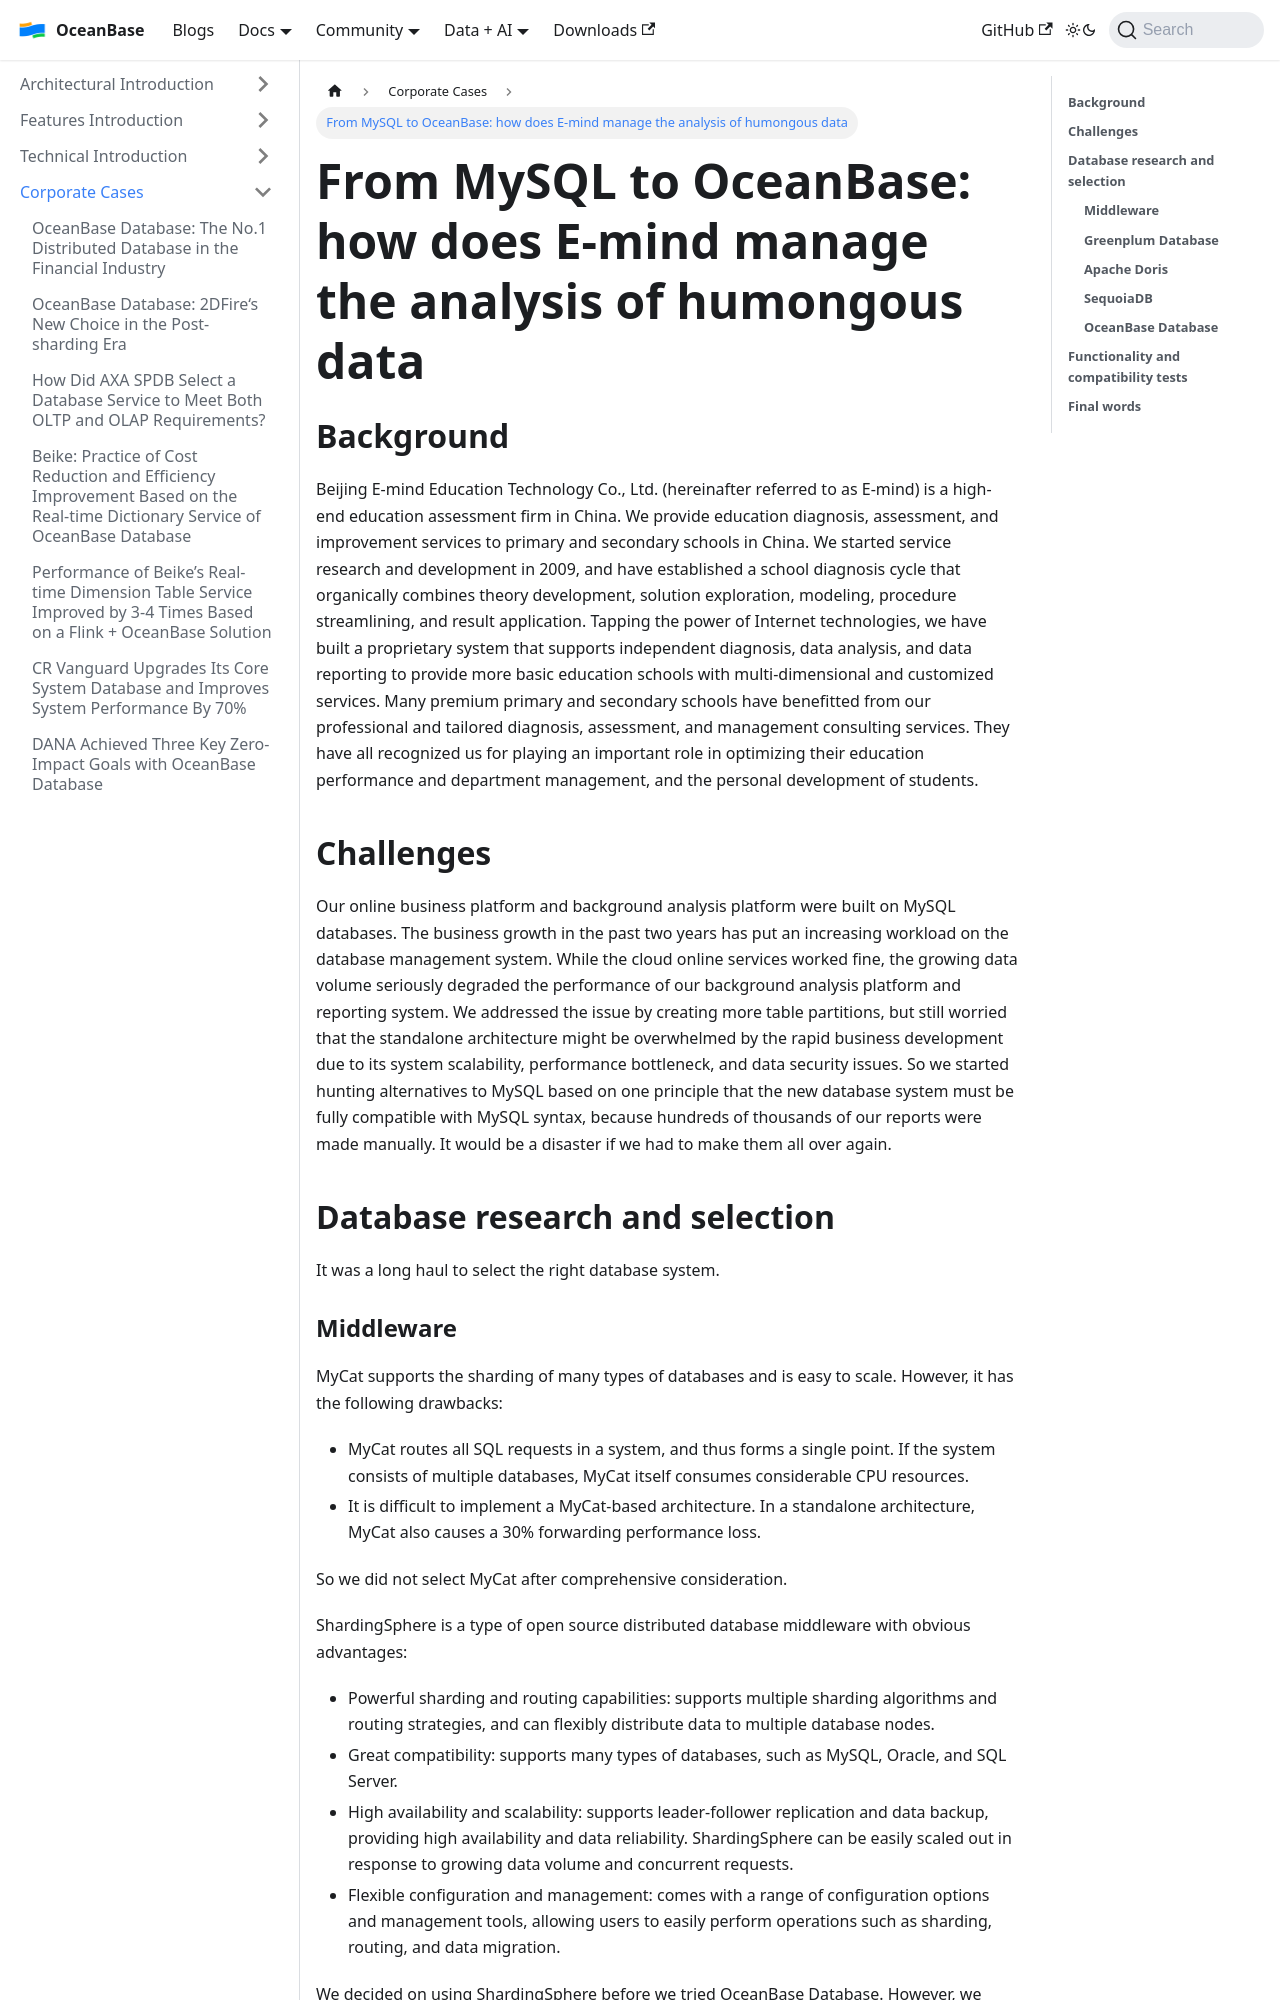

repository: oceanbase/oceanbase.github.io · page: docs/blogs/users/E-mind.html · generator: docusaurus

---
slug: E-mind
title: 'From MySQL to OceanBase: how does E-mind manage the analysis of humongous data'
tags:
  - User Case
---

**Background**
--------

Beijing E-mind Education Technology Co., Ltd. (hereinafter referred to as E-mind) is a high-end education assessment firm in China. We provide education diagnosis, assessment, and improvement services to primary and secondary schools in China. We started service research and development in 2009, and have established a school diagnosis cycle that organically combines theory development, solution exploration, modeling, procedure streamlining, and result application. Tapping the power of Internet technologies, we have built a proprietary system that supports independent diagnosis, data analysis, and data reporting to provide more basic education schools with multi-dimensional and customized services. Many premium primary and secondary schools have benefitted from our professional and tailored diagnosis, assessment, and management consulting services. They have all recognized us for playing an important role in optimizing their education performance and department management, and the personal development of students.

**Challenges**
--------

Our online business platform and background analysis platform were built on MySQL databases. The business growth in the past two years has put an increasing workload on the database management system. While the cloud online services worked fine, the growing data volume seriously degraded the performance of our background analysis platform and reporting system. We addressed the issue by creating more table partitions, but still worried that the standalone architecture might be overwhelmed by the rapid business development due to its system scalability, performance bottleneck, and data security issues. So we started hunting alternatives to MySQL based on one principle that the new database system must be fully compatible with MySQL syntax, because hundreds of thousands of our reports were made manually. It would be a disaster if we had to make them all over again.

**Database research and selection**
---------

It was a long haul to select the right database system.
